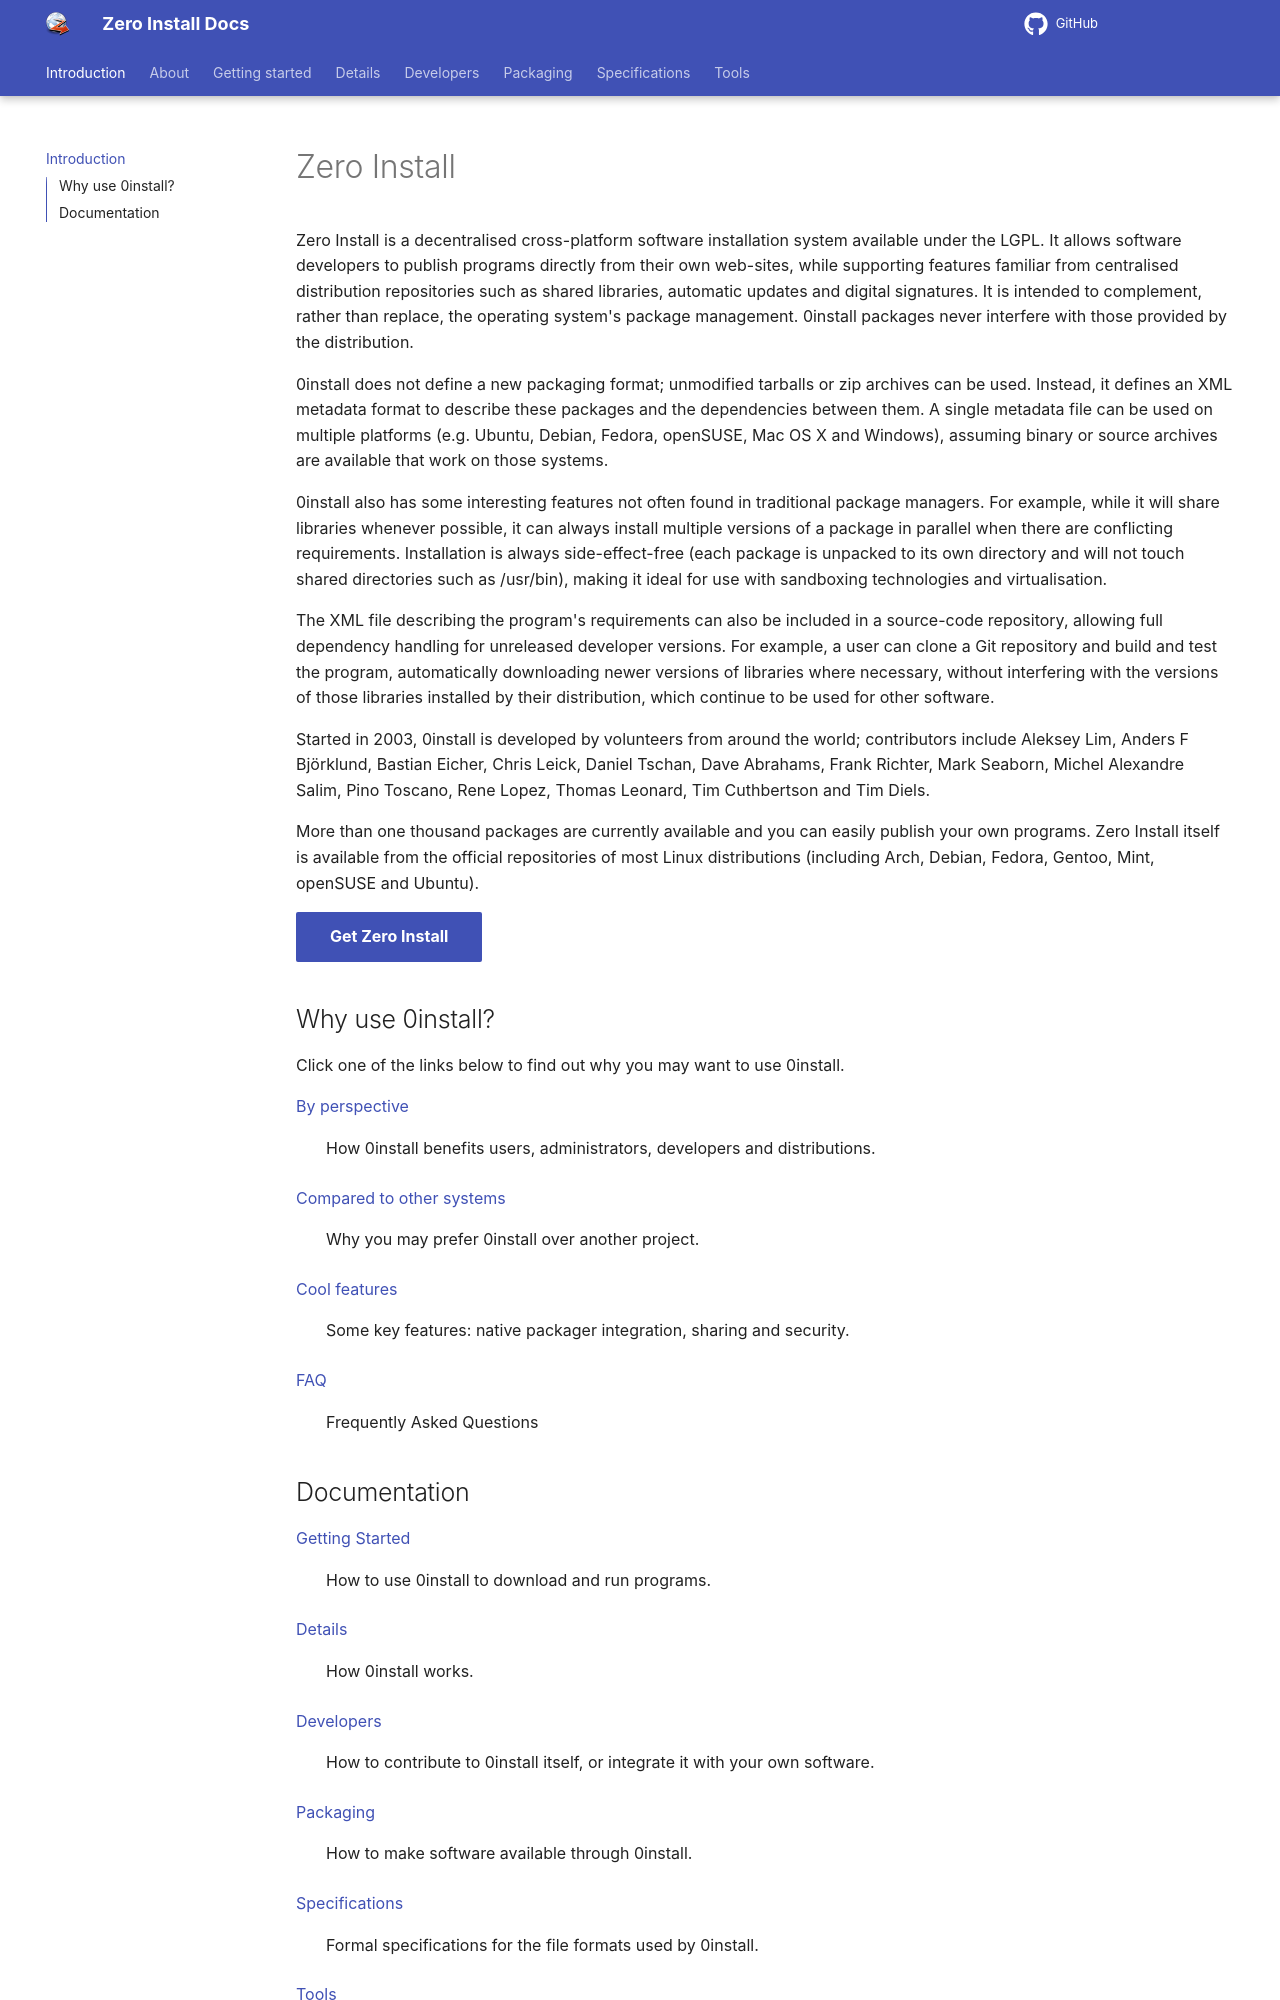

repository: 0install/docs · page: index.html · generator: mkdocs

title: Introduction

# Zero Install

Zero Install is a decentralised cross-platform software installation system available under the LGPL. It allows software developers to publish programs directly from their own web-sites, while supporting features familiar from centralised distribution repositories such as shared libraries, automatic updates and digital signatures. It is intended to complement, rather than replace, the operating system's package management. 0install packages never interfere with those provided by the distribution.

0install does not define a new packaging format; unmodified tarballs or zip archives can be used. Instead, it defines an XML metadata format to describe these packages and the dependencies between them. A single metadata file can be used on multiple platforms (e.g. Ubuntu, Debian, Fedora, openSUSE, Mac OS X and Windows), assuming binary or source archives are available that work on those systems.

0install also has some interesting features not often found in traditional package managers. For example, while it will share libraries whenever possible, it can always install multiple versions of a package in parallel when there are conflicting requirements. Installation is always side-effect-free (each package is unpacked to its own directory and will not touch shared directories such as /usr/bin), making it ideal for use with sandboxing technologies and virtualisation.

The XML file describing the program's requirements can also be included in a source-code repository, allowing full dependency handling for unreleased developer versions. For example, a user can clone a Git repository and build and test the program, automatically downloading newer versions of libraries where necessary, without interfering with the versions of those libraries installed by their distribution, which continue to be used for other software.

Started in 2003, 0install is developed by volunteers from around the world; contributors include Aleksey Lim, Anders F Björklund, Bastian Eicher, Chris Leick, Daniel Tschan, Dave Abrahams, Frank Richter, Mark Seaborn, Michel Alexandre Salim, Pino Toscano, Rene Lopez, Thomas Leonard, Tim Cuthbertson and Tim Diels.

More than one thousand packages are currently available and you can easily publish your own programs. Zero Install itself is available from the official repositories of most Linux distributions (including Arch, Debian, Fedora, Gentoo, Mint, openSUSE and Ubuntu).

[Get Zero Install](https://get.0install.net/){: .md-button .md-button--primary }

## Why use 0install?

Click one of the links below to find out why you may want to use 0install.

[By perspective](about/perspectives.md)
: How 0install benefits users, administrators, developers and distributions.

[Compared to other systems](about/comparison.md)
: Why you may prefer 0install over another project.

[Cool features](about/features.md)
: Some key features: native packager integration, sharing and security.

[FAQ](about/faq.md)
: Frequently Asked Questions
